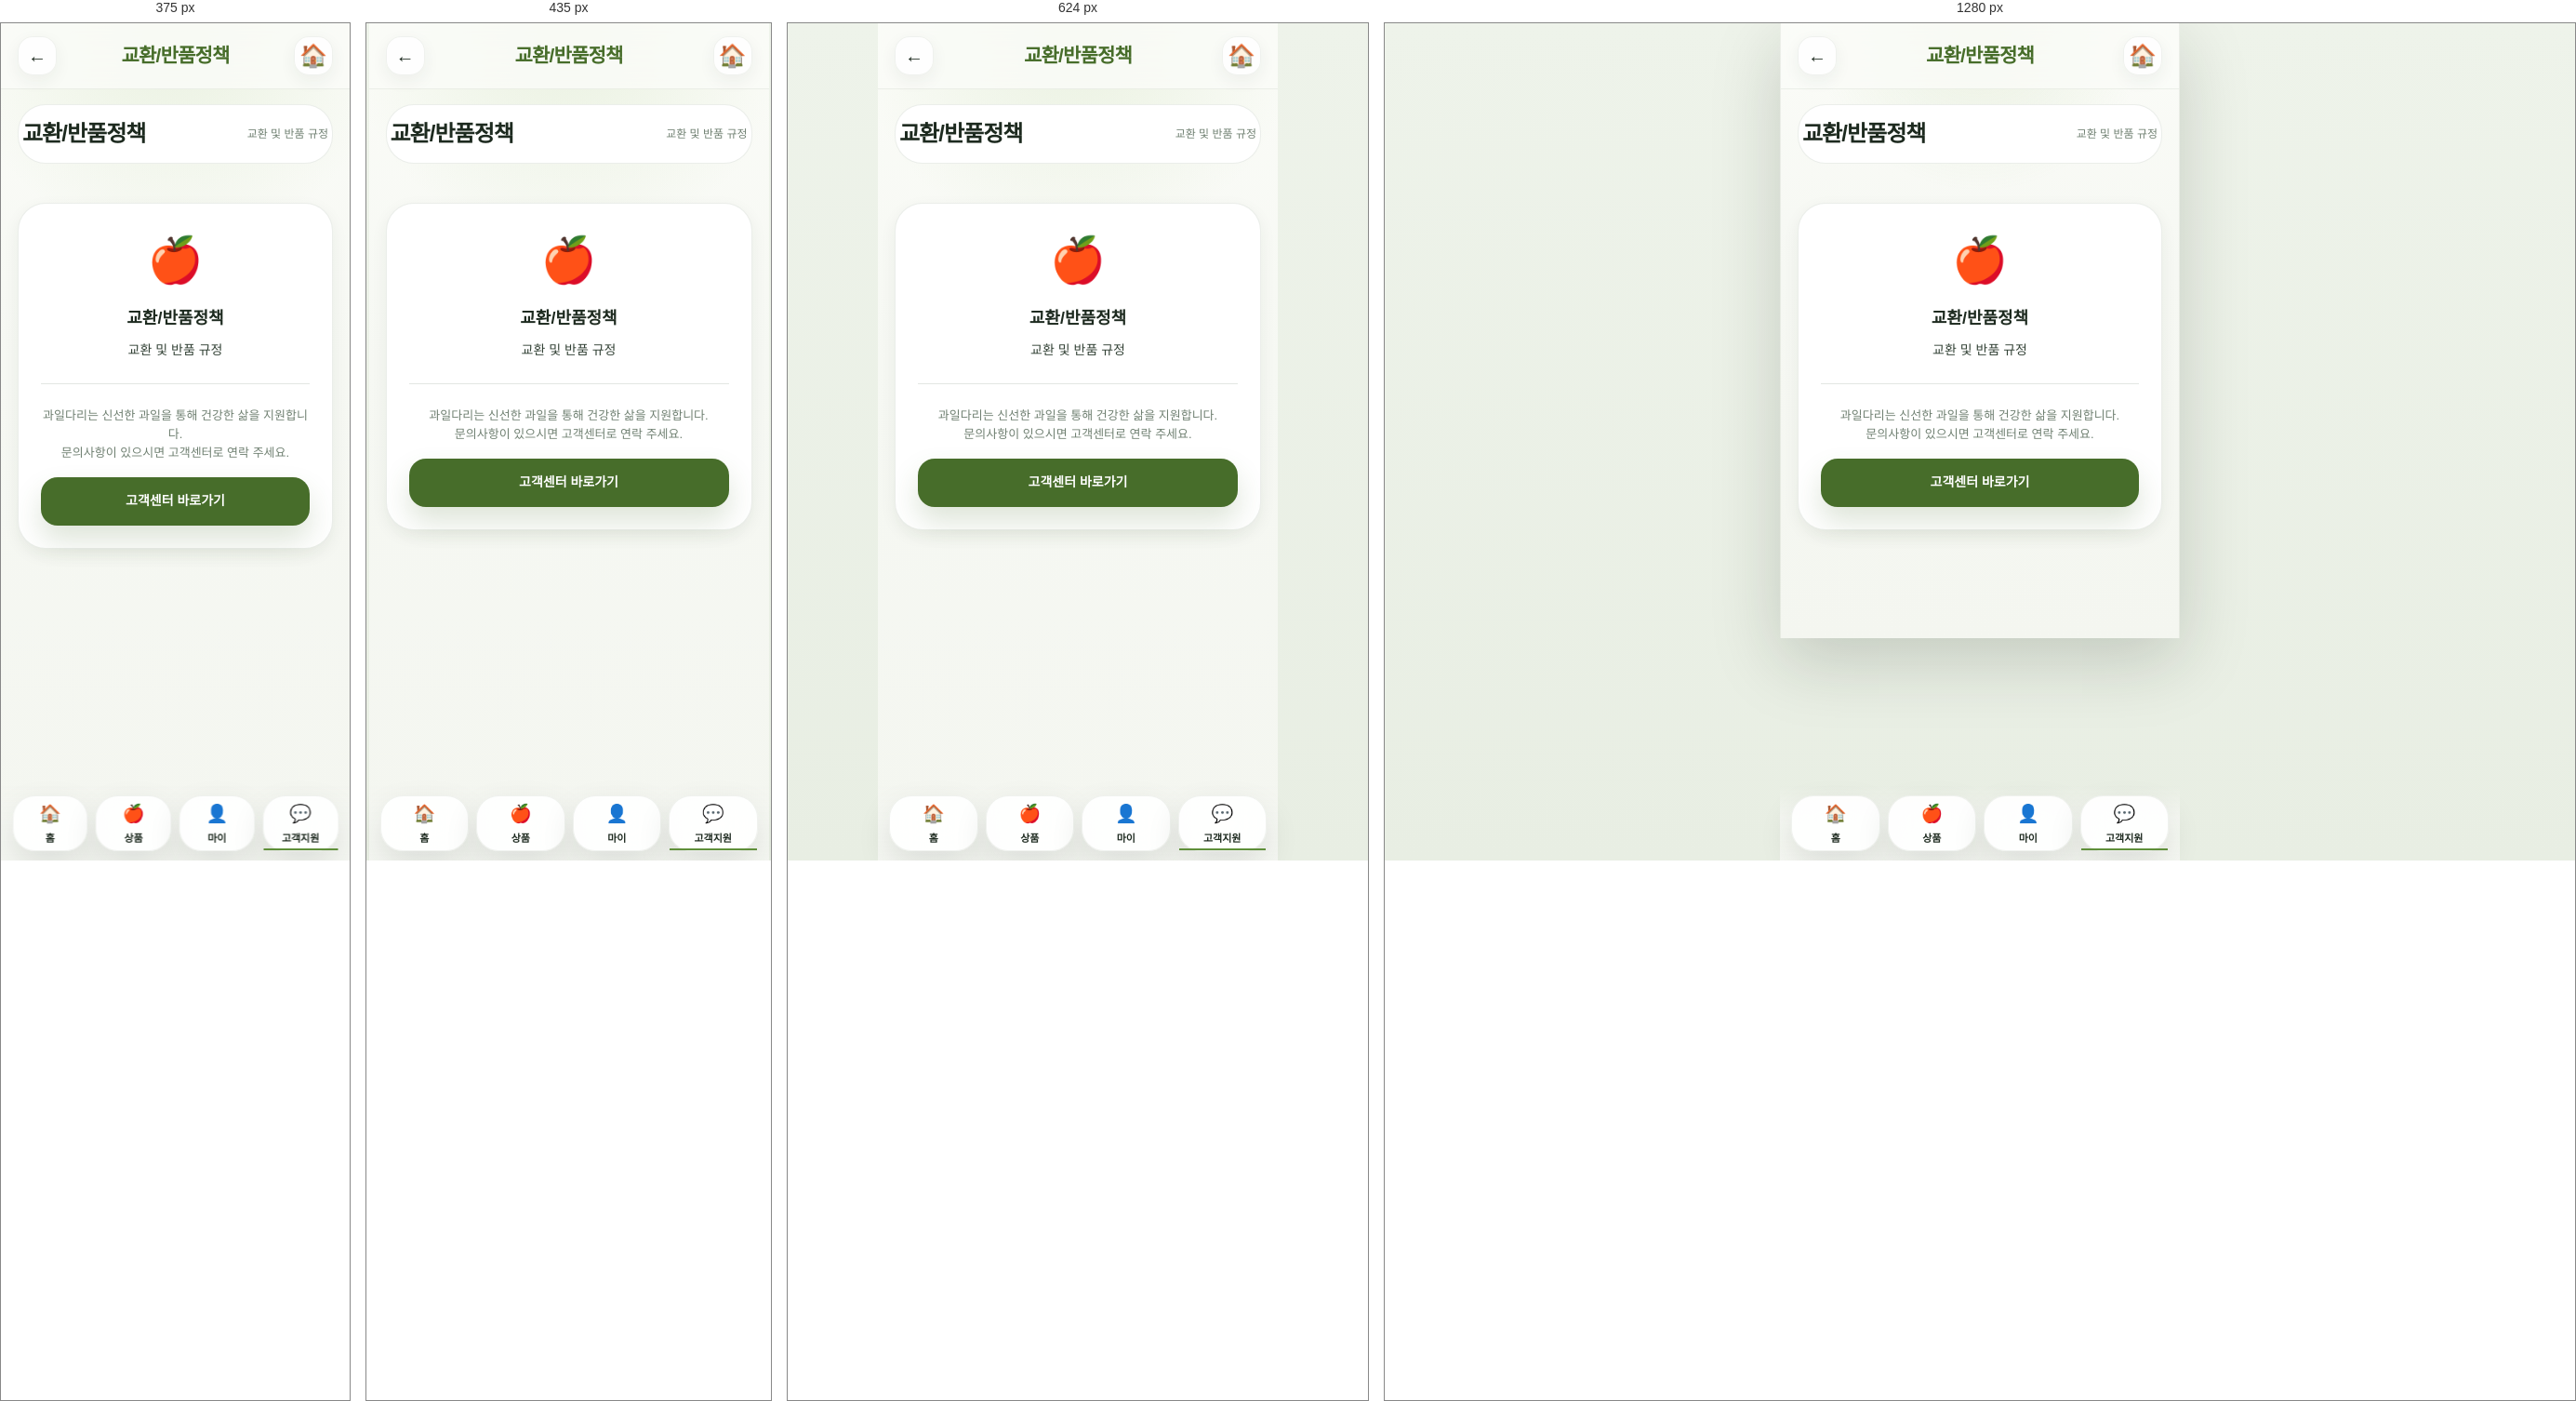
Rendered at 375 px, 435 px, 624 px and 1280 px, left to right.

<!-- file: return-policy.html -->
<!DOCTYPE html>
<html lang="ko">
<head>
    <meta charset="UTF-8">
    <meta name="viewport" content="width=device-width, initial-scale=1.0">
    <title>교환/반품정책 - 과일다리</title>
    <link rel="stylesheet" href="../../styles/design-system.css">
    <link rel="stylesheet" href="../../styles/components.css">
    <link rel="stylesheet" href="../../styles/common-layout.css">
</head>
<body>
    <!-- Header -->
    <header class="header">
        
        <span class="header-back" onclick="history.back()">←</span>
        <h1 class="header-title">교환/반품정책</h1>
        <div class="header-actions">
            <span class="header-icon">🏠</span>
        </div>
        
    </header>

    <!-- Main Content -->
    <main class="content">
        
            <div class="nav-bar">
                <h2>교환/반품정책</h2>
                <p class="page-desc">교환 및 반품 규정</p>
            </div>

            <div class="info-content" style="margin-top: 20px;">
                <div class="card" style="padding: 24px; text-align: center;">
                    <div style="font-size: 48px; margin-bottom: 16px;">🍎</div>
                    <h3 style="font-size: 18px; margin-bottom: 12px;">교환/반품정책</h3>
                    <p style="font-size: 14px; color: var(--text-secondary); line-height: 1.6;">
                        교환 및 반품 규정
                    </p>

                    <div style="margin-top: 24px; padding-top: 24px; border-top: 1px solid var(--border);">
                        <p style="font-size: 13px; color: var(--text-muted);">
                            과일다리는 신선한 과일을 통해 건강한 삶을 지원합니다.<br>
                            문의사항이 있으시면 고객센터로 연락 주세요.
                        </p>
                        <div style="margin-top: 16px;">
                            <button class="button button-primary">고객센터 바로가기</button>
                        </div>
                    </div>
                </div>
            </div>
            
    </main>

    <!-- Bottom Navigation -->
    <nav class="bottom-nav">
        <a href="/pages/home/index.html" class="nav-link">
            <span class="icon">🏠</span>
            <span class="label">홈</span>
        </a>
        <a href="/pages/products/index.html" class="nav-link">
            <span class="icon">🍎</span>
            <span class="label">상품</span>
        </a>
        <a href="/pages/mypage/index.html" class="nav-link">
            <span class="icon">👤</span>
            <span class="label">마이</span>
        </a>
        <a href="/pages/support/index.html" class="nav-link active">
            <span class="icon">💬</span>
            <span class="label">고객지원</span>
        </a>
    </nav>
</body>
</html>

/* @media block from components.css */
@media (max-width: 390px) {
  .help-grid,
  .quick-menu-grid {
    grid-template-columns: repeat(3, minmax(0, 1fr));
  }

  .contact-grid,
  .benefits-grid,
  .order-status-grid {
    grid-template-columns: 1fr;
  }

  .profile-stats {
    grid-template-columns: 1fr;
  }
}

/* @media block from common-layout.css */
@media (min-width: 480px) {
    .products-grid {
        grid-template-columns: repeat(2, 1fr);
    }
}

/* @media block from common-layout.css */
@media (min-width: 768px) {
    html,
    body {
        min-height: 100%;
    }

    body {
        border-left: 1px solid rgba(61, 88, 56, 0.08);
        border-right: 1px solid rgba(61, 88, 56, 0.08);
        box-shadow: 0 24px 70px rgba(22, 33, 23, 0.18);
    }
}

/* @media block from common-layout.css */
@media (max-width: 380px) {
    .help-grid,
    .quick-menu-grid,
    .recommend-products,
    .input-row,
    .action-buttons,
    .payment-methods,
    .address-select,
    .security-chips {
        grid-template-columns: repeat(2, minmax(0, 1fr));
    }

    .contact-grid,
    .benefits-grid,
    .order-status-grid,
    .profile-stats {
        grid-template-columns: 1fr;
    }

    .profile-name,
    .membership-title,
    .welcome-title,
    .success-title {
        font-size: 22px;
    }
}